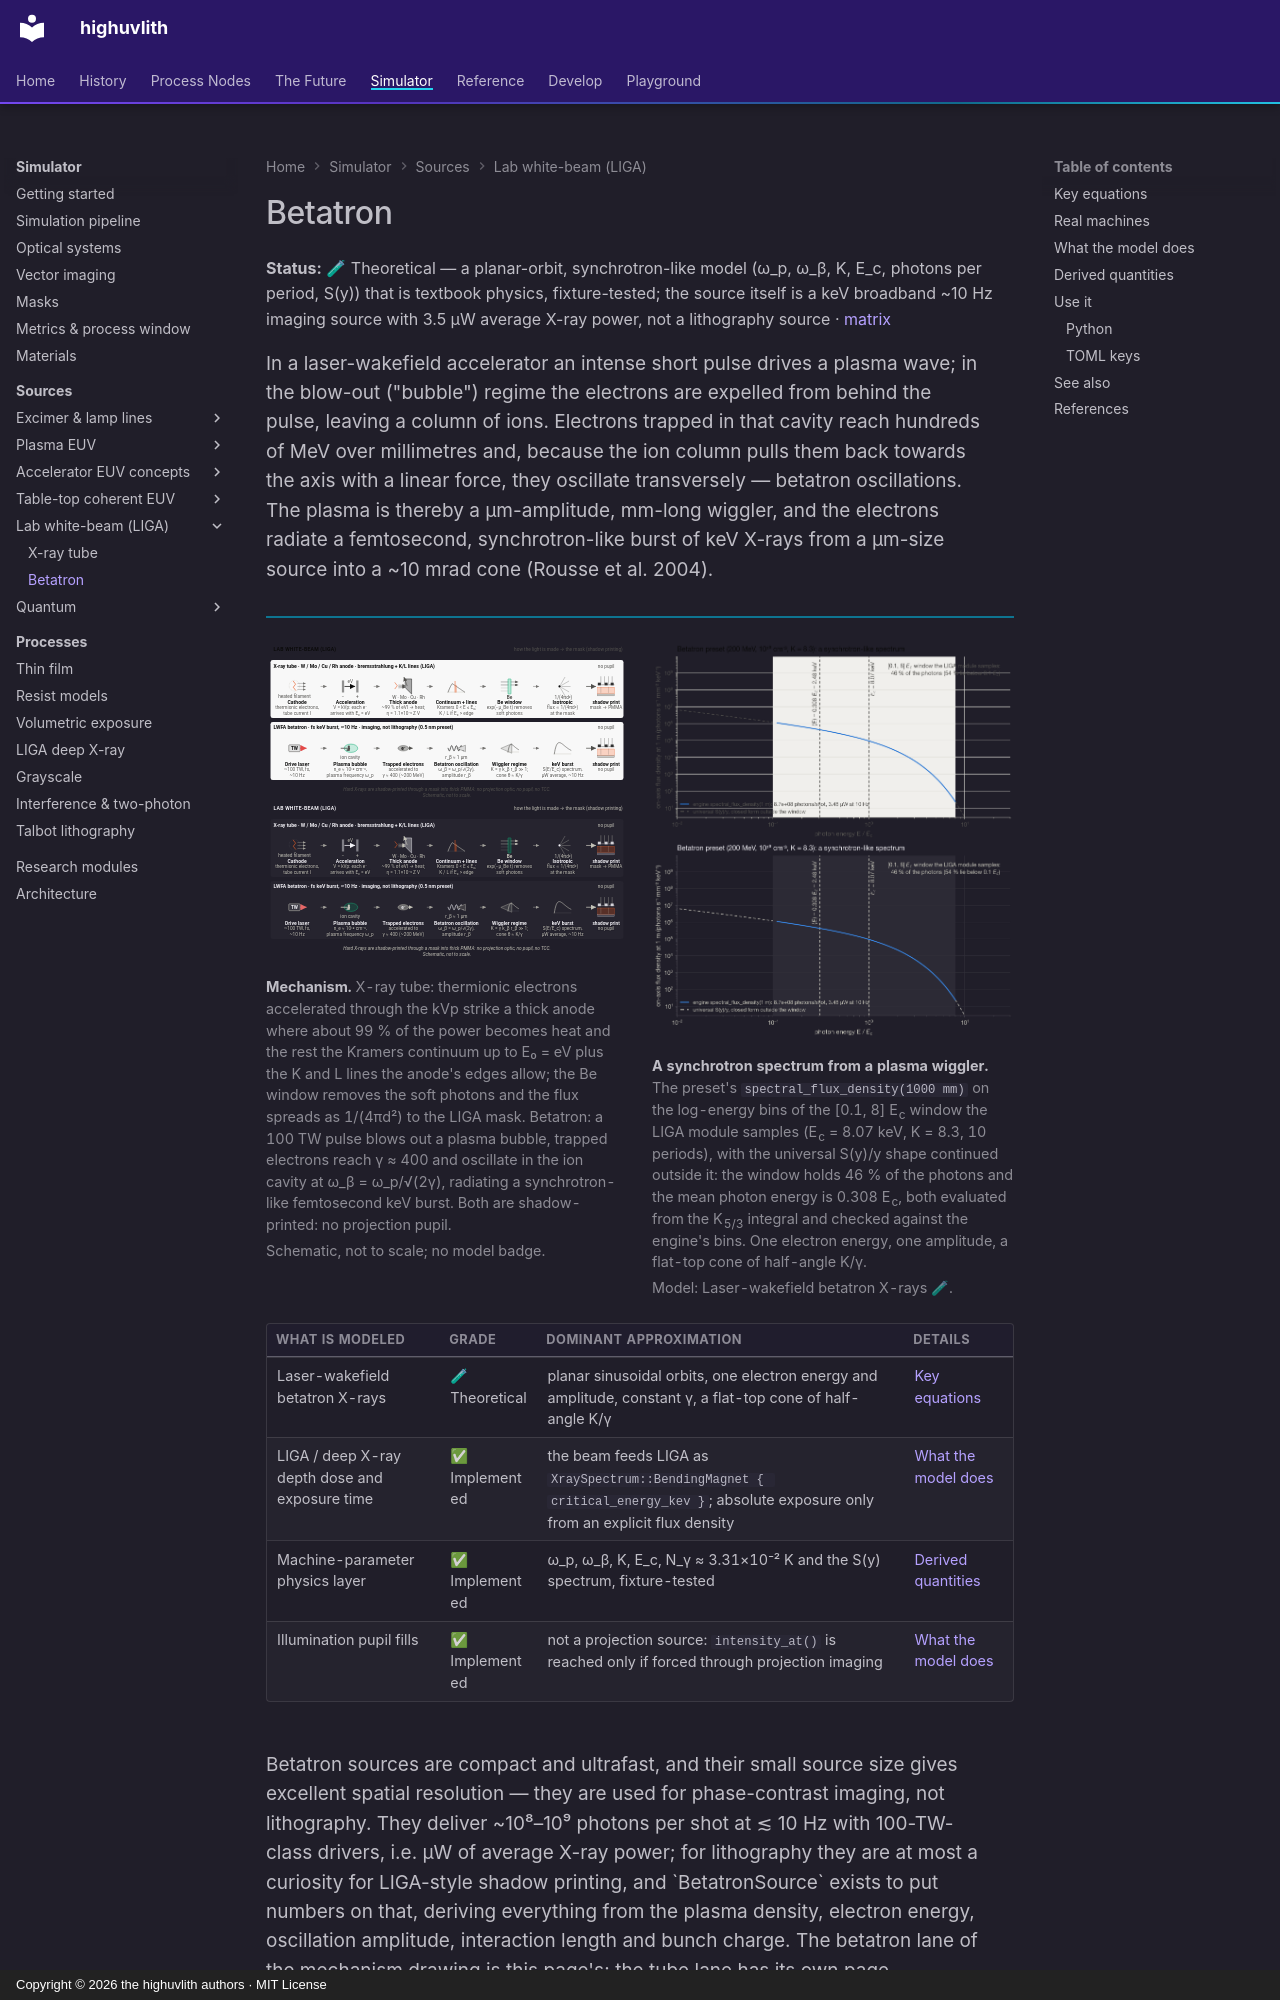

repository: sonoransun/highuvlith · page: sources/betatron/index.html · generator: mkdocs · copyright: Copyright © 2026 the highuvlith authors · MIT License

---
description: "The laser-wakefield betatron X-ray source: a planar-orbit, synchrotron-like model (plasma and betatron frequencies, K, critical energy, S(y) spectrum) of a keV broadband imaging source that feeds LIGA like a bending magnet."
---
